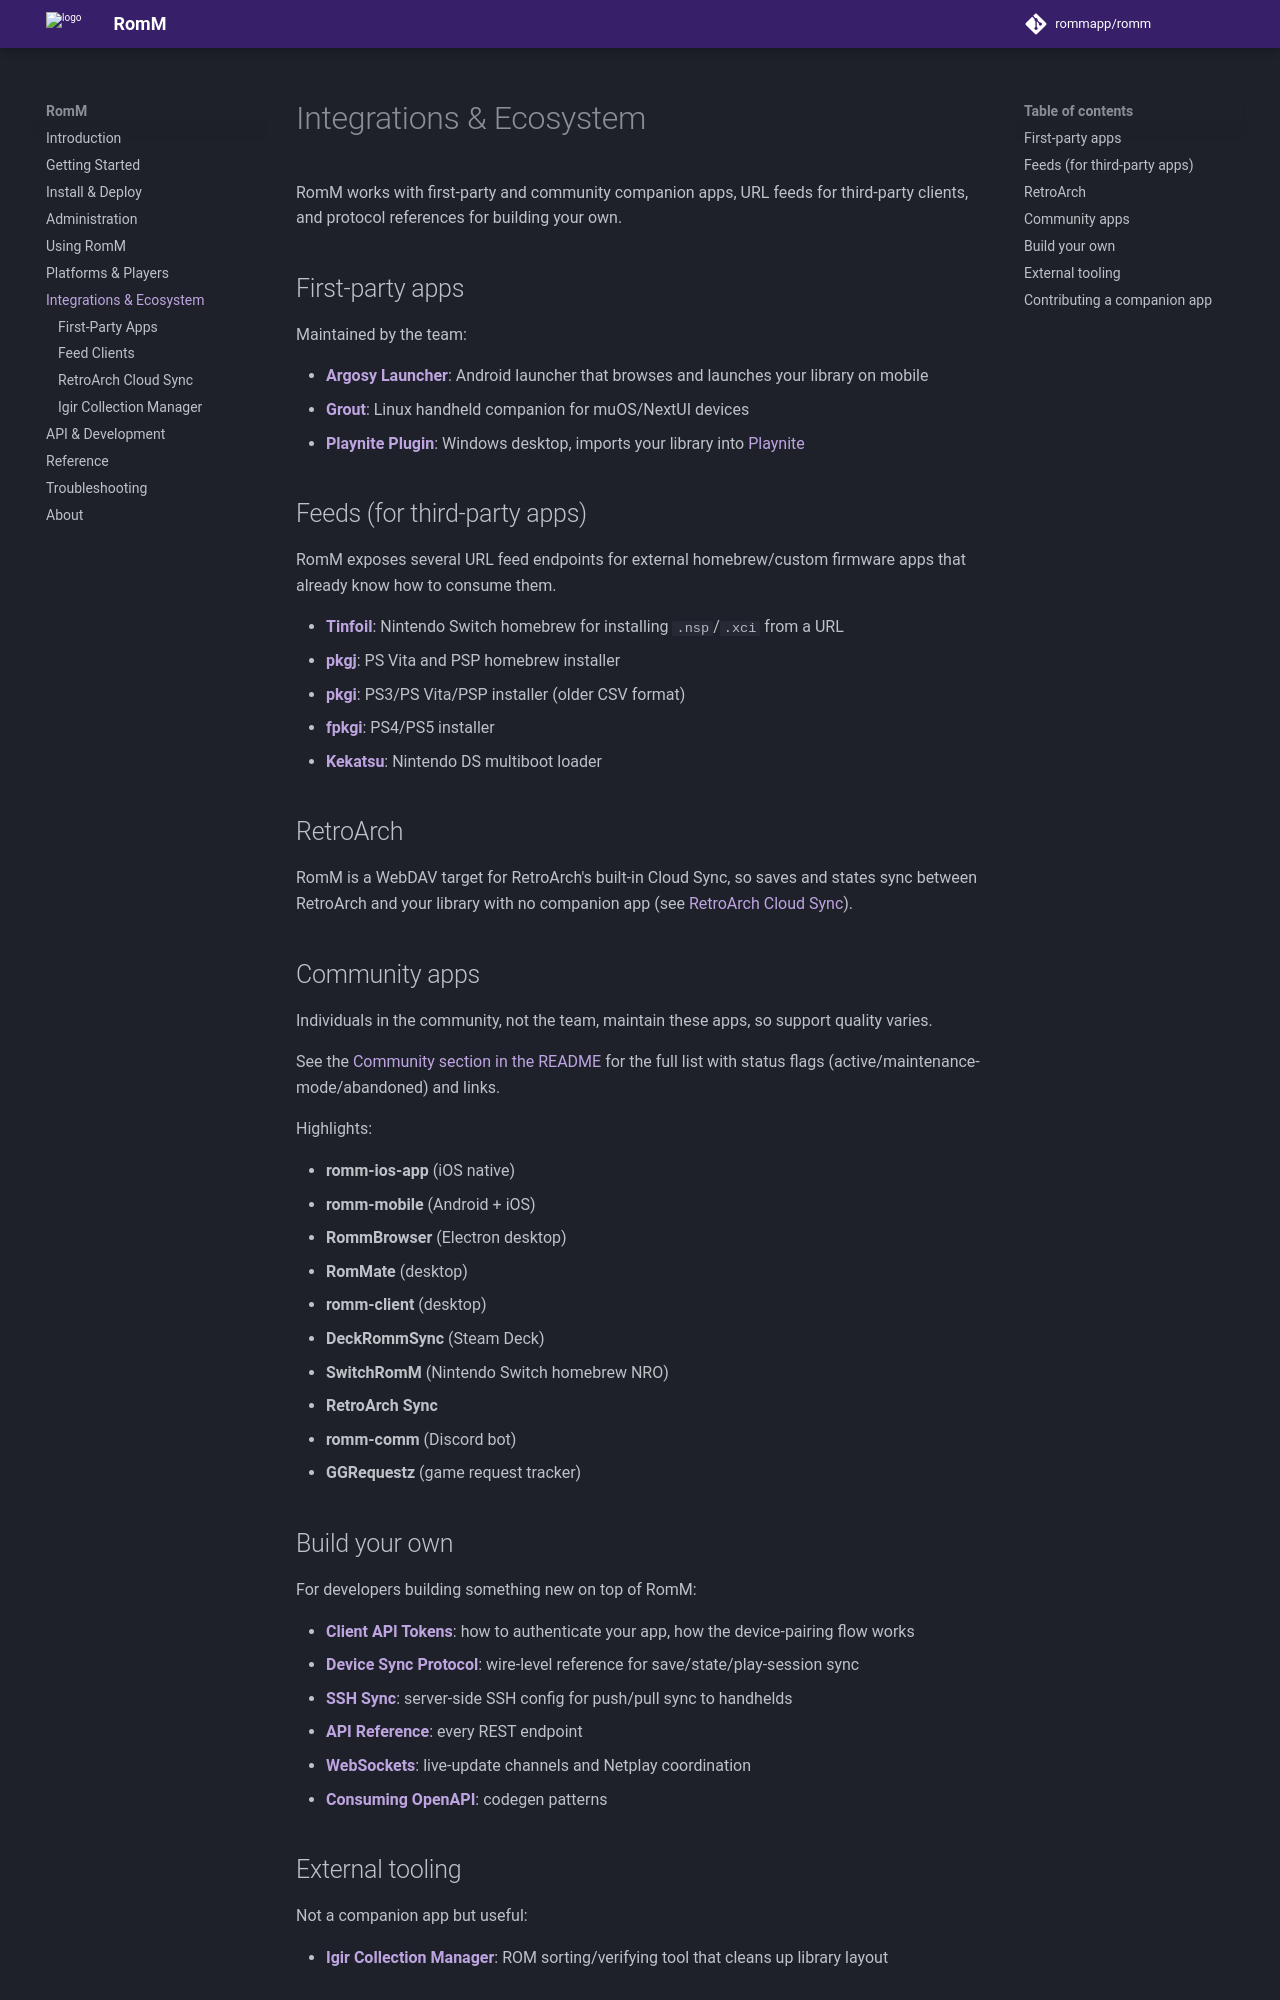

repository: rommapp/docs · page: 5.4.0-alpha/ecosystem/index.html · generator: mkdocs

---
title: Integrations & Ecosystem
description: Companion apps, feeds, and protocol references
---

# Integrations & Ecosystem

RomM works with first-party and community companion apps, URL feeds for third-party clients, and protocol references for building your own.

## First-party apps

Maintained by the team:

- **[Argosy Launcher](first-party-apps.md#argosy-launcher)**: Android launcher that browses and launches your library on mobile
- **[Grout](first-party-apps.md#grout)**: Linux handheld companion for muOS/NextUI devices
- **[Playnite Plugin](first-party-apps.md#playnite-plugin)**: Windows desktop, imports your library into [Playnite](https://playnite.link)

## Feeds (for third-party apps)

RomM exposes several URL feed endpoints for external homebrew/custom firmware apps that already know how to consume them.

- **[Tinfoil](feed-clients.md#tinfoil)**: Nintendo Switch homebrew for installing `.nsp`/`.xci` from a URL
- **[pkgj](feed-clients.md#pkgj)**: PS Vita and PSP homebrew installer
- **[pkgi](feed-clients.md#pkgi)**: PS3/PS Vita/PSP installer (older CSV format)
- **[fpkgi](feed-clients.md#fpkgi)**: PS4/PS5 installer
- **[Kekatsu](feed-clients.md#kekatsu)**: Nintendo DS multiboot loader

## RetroArch

RomM is a WebDAV target for RetroArch's built-in Cloud Sync, so saves and states sync between RetroArch and your library with no companion app (see [RetroArch Cloud Sync](retroarch-cloud-sync.md)).

## Community apps

Individuals in the community, not the team, maintain these apps, so support quality varies.

See the [Community section in the README](https://github.com/rommapp/romm/#community) for the full list with status flags (active/maintenance-mode/abandoned) and links.

Highlights:

- **romm-ios-app** (iOS native)
- **romm-mobile** (Android + iOS)
- **RommBrowser** (Electron desktop)
- **RomMate** (desktop)
- **romm-client** (desktop)
- **DeckRommSync** (Steam Deck)
- **SwitchRomM** (Nintendo Switch homebrew NRO)
- **RetroArch Sync**
- **romm-comm** (Discord bot)
- **GGRequestz** (game request tracker)

## Build your own

For developers building something new on top of RomM:

- **[Client API Tokens](../developers/client-api-tokens.md)**: how to authenticate your app, how the device-pairing flow works
- **[Device Sync Protocol](../developers/device-sync-protocol.md)**: wire-level reference for save/state/play-session sync
- **[SSH Sync](../developers/ssh-sync.md)**: server-side SSH config for push/pull sync to handhelds
- **[API Reference](../developers/api-reference.md)**: every REST endpoint
- **[WebSockets](../developers/websockets.md)**: live-update channels and Netplay coordination
- **[Consuming OpenAPI](../developers/openapi.md)**: codegen patterns
